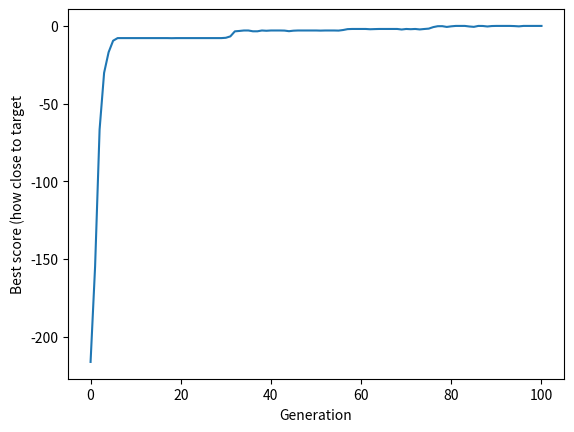

Python code for this plot:
from random import randint, random

def individual(length, min, max):
    'Create a member of the population.'
    return [ randint(min,max) for x in range(length) ]

def population(count, length, min, max):
    """
    Create a number of individuals (i.e. a population).

    count: the number of individuals in the population
    length: the number of values per individual
    min: the minimum possible value in an individual's list of values
    max: the maximum possible value in an individual's list of values

    """
    return [ individual(length, min, max) for x in range(count) ]

def my_sub(a, b):
   result = a - b
   return result

def reduce(function, iterable, initializer=None):
    it = iter(iterable)
    if initializer is None:
        value = next(it)
    else:
        value = initializer
    for element in it:
        value = function(value, element)
    return value


def fitness(individual, target):
    """
    Determine the fitness of an individual. Higher is better.

    individual: the individual to evaluate
    target: the target number individuals are aiming for
    """
    Sum = sum(individual)
    return abs(target-Sum)

def grade(pop, target):
    'Find average fitness for a population.'
    summed = reduce(my_sub, (fitness(x, target) for x in pop))
    return summed / (len(pop) * 1.0)

def evolve(pop, target, retain=0.2, random_select=0.05, mutate=0.01):
    graded = [ (fitness(x, target), x) for x in pop]
    graded = [ x[1] for x in sorted(graded)]
    retain_length = int(len(graded)*retain)
    parents = graded[:retain_length]
    # randomly add other individuals to
    # promote genetic diversity
    for individual in graded[retain_length:]:
        if random_select > random():
            parents.append(individual)
    # mutate some individuals
    for individual in parents:
        if mutate > random():
            pos_to_mutate = randint(0, len(individual)-1)
            # this mutation is not ideal, because it
            # restricts the range of possible values,
            # but the function is unaware of the min/max
            # values used to create the individuals,
            individual[pos_to_mutate] = randint(
                min(individual), max(individual))
    # crossover parents to create children
    parents_length = len(parents)
    desired_length = len(pop) - parents_length
    children = []
    while len(children) < desired_length:
        male = randint(0, parents_length-1)
        female = randint(0, parents_length-1)
        if male != female:
            male = parents[male]
            female = parents[female]
            half = int(len(male) / 2)
            child = male[:half] + female[half:]
            children.append(child)
    parents.extend(children)
    return parents

target = 25
p_count = 100
i_length = 5
i_min = 0
i_max = 100
p = population(p_count, i_length, i_min, i_max)

print(p)

fitness_history = [grade(p, target),]
remember_last_population = p

for i in range(100):
    p = evolve(p, target)
    fitness_history.append(grade(p, target))
    remember_last_population = p

for datum in fitness_history:
    print(datum)

# GA has completed required generations
print('Outcome - last generation:')
print(remember_last_population)

# Plot progress
import matplotlib.pyplot as plt

plt.plot(fitness_history)
plt.xlabel('Generation')
plt.ylabel('Best score (how close to target')
plt.show()